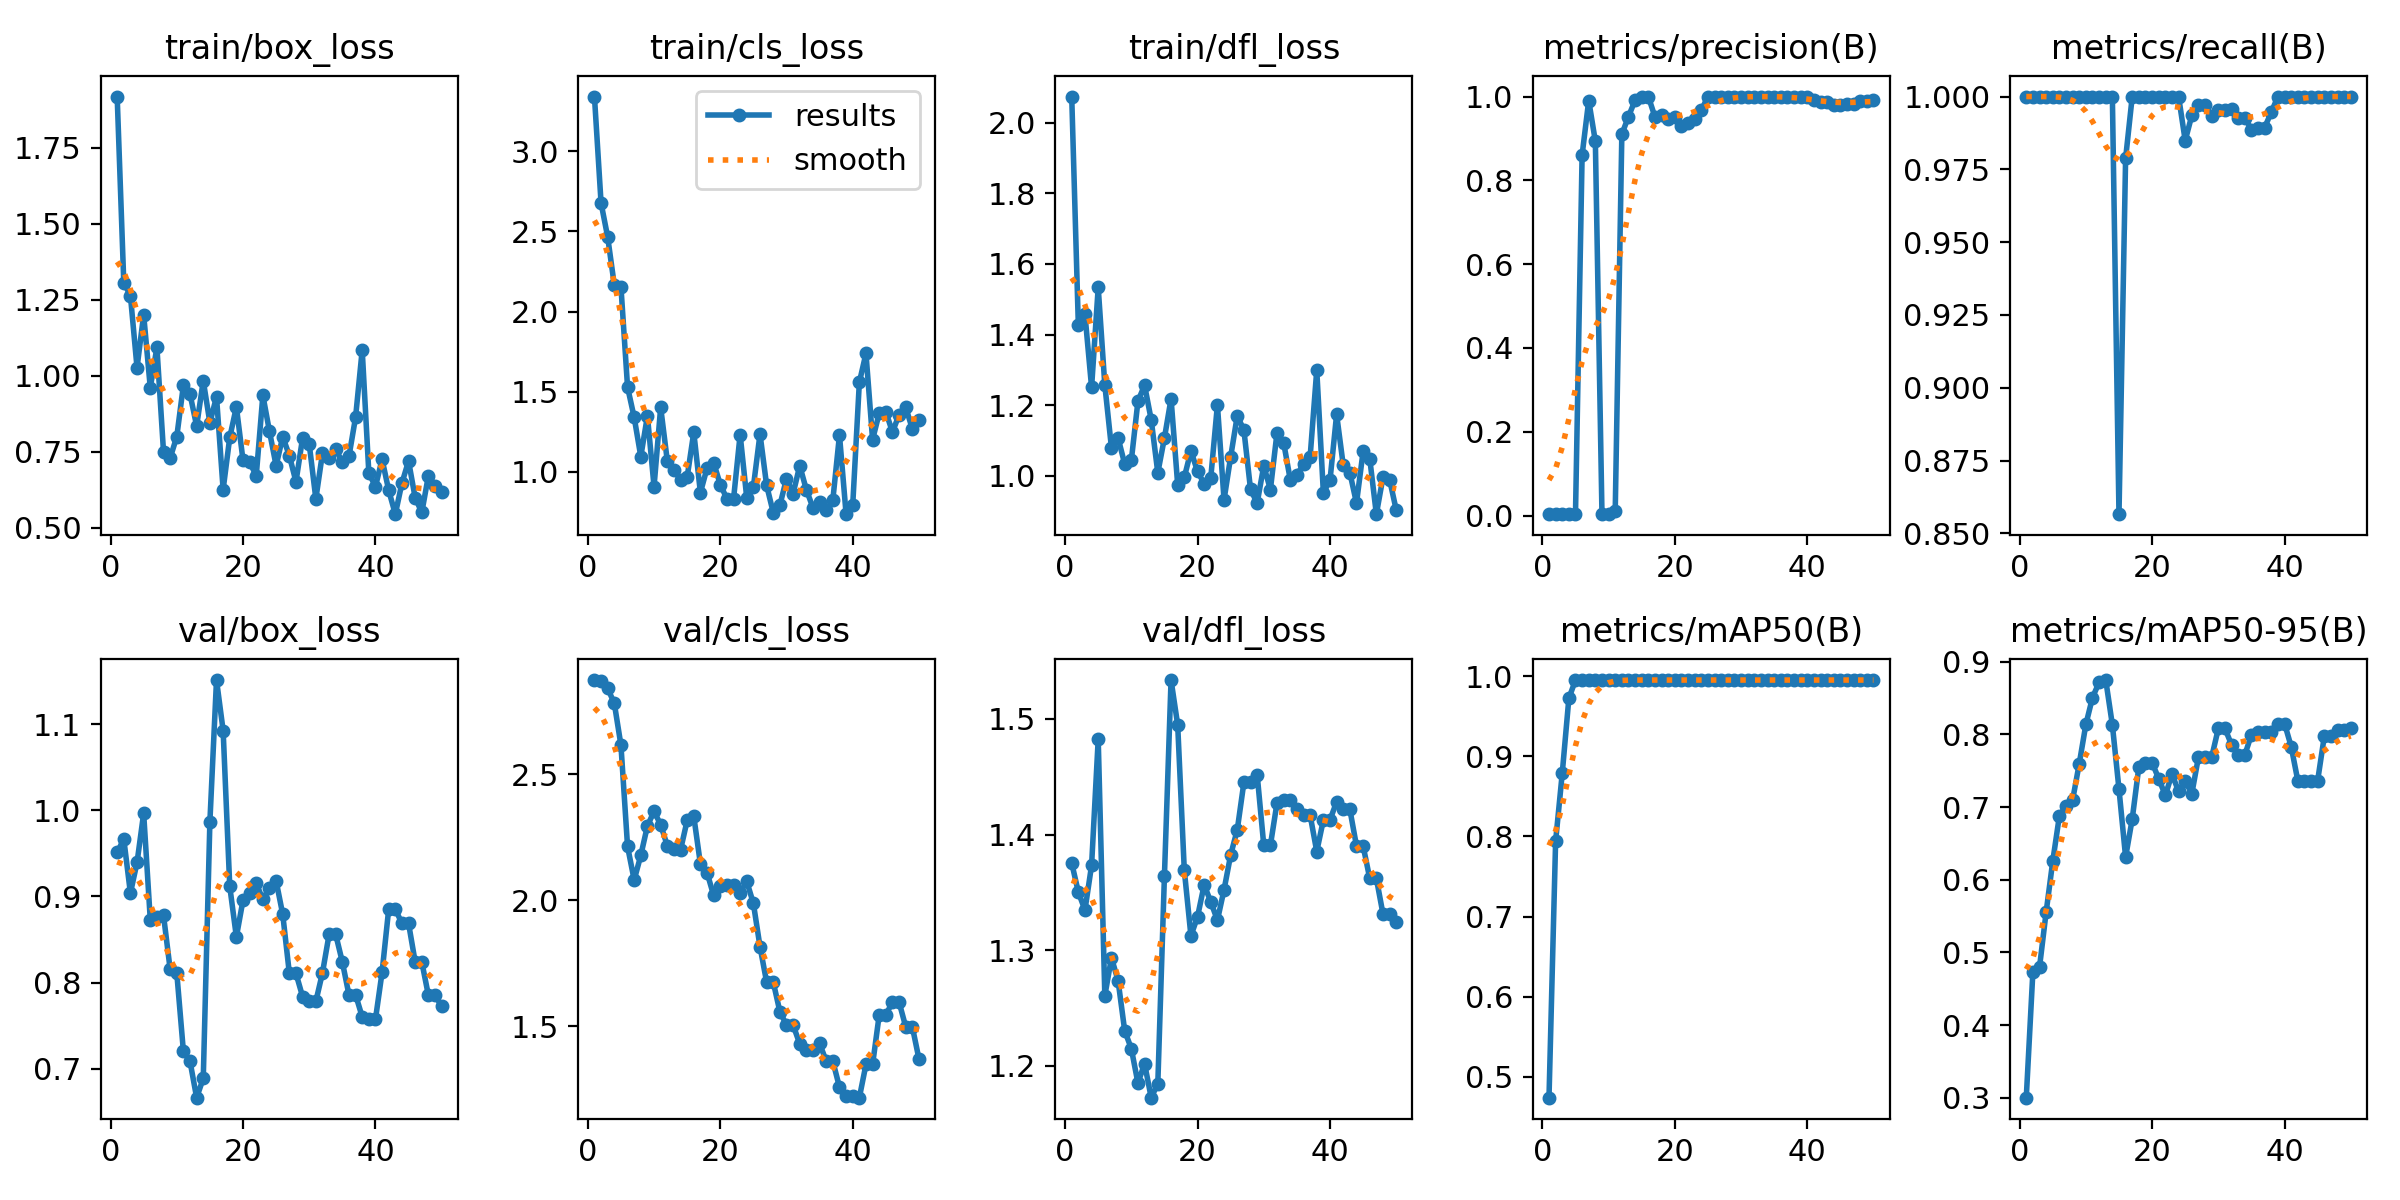

Data behind this chart, as committed beside it:
epoch, train/box_loss, train/cls_loss, train/dfl_loss, metrics/precision(B), metrics/recall(B), metrics/mAP50(B), metrics/mAP50-95(B), val/box_loss, val/cls_loss, val/dfl_loss, lr/pg0, lr/pg1, lr/pg2
1, 1.918, 3.341, 2.074, 0.00333, 1, 0.4742, 0.3001, 0.9511, 2.875, 1.375, 2e-05, 2e-05, 2e-05
2, 1.306, 2.677, 1.426, 0.00333, 1, 0.7941, 0.4735, 0.9665, 2.872, 1.35, 5.8812e-05, 5.8812e-05, 5.8812e-05
3, 1.264, 2.465, 1.457, 0.00333, 1, 0.8786, 0.4796, 0.9038, 2.842, 1.335, 9.604e-05, 9.604e-05, 9.604e-05
4, 1.027, 2.164, 1.251, 0.00333, 1, 0.9721, 0.5554, 0.9394, 2.783, 1.373, 0.0001317, 0.0001317, 0.0001317
5, 1.201, 2.155, 1.533, 0.00333, 1, 0.995, 0.6255, 0.9963, 2.617, 1.482, 0.0001657, 0.0001657, 0.0001657
6, 0.9607, 1.529, 1.257, 0.8603, 1, 0.995, 0.6877, 0.8729, 2.214, 1.26, 0.0001982, 0.0001982, 0.0001982
7, 1.093, 1.34, 1.079, 0.9906, 1, 0.995, 0.7019, 0.8762, 2.08, 1.293, 0.0002291, 0.0002291, 0.0002291
8, 0.7496, 1.096, 1.107, 0.8932, 1, 0.995, 0.7098, 0.8779, 2.178, 1.274, 0.0002584, 0.0002584, 0.0002584
9, 0.7296, 1.35, 1.033, 0.00333, 1, 0.995, 0.7597, 0.8154, 2.295, 1.23, 0.0002861, 0.0002861, 0.0002861
10, 0.7999, 0.9091, 1.044, 0.00333, 1, 0.995, 0.8137, 0.8113, 2.353, 1.215, 0.0003123, 0.0003123, 0.0003123
11, 0.9686, 1.403, 1.211, 0.01015, 1, 0.995, 0.8507, 0.7202, 2.3, 1.185, 0.0003368, 0.0003368, 0.0003368
12, 0.9397, 1.069, 1.256, 0.91, 1, 0.995, 0.8716, 0.7086, 2.217, 1.202, 0.0003598, 0.0003598, 0.0003598
13, 0.835, 1.01, 1.159, 0.9521, 1, 0.995, 0.8748, 0.6664, 2.203, 1.172, 0.0003812, 0.0003812, 0.0003812
14, 0.9839, 0.9527, 1.008, 0.9911, 1, 0.995, 0.8131, 0.6888, 2.2, 1.184, 0.000401, 0.000401, 0.000401
15, 0.8458, 0.9684, 1.107, 1, 0.8566, 0.995, 0.7246, 0.9866, 2.317, 1.364, 0.0004192, 0.0004192, 0.0004192
16, 0.9312, 1.248, 1.218, 1, 0.9788, 0.995, 0.6312, 1.151, 2.333, 1.534, 0.0004359, 0.0004359, 0.0004359
17, 0.6259, 0.8711, 0.9747, 0.9514, 1, 0.995, 0.6836, 1.093, 2.144, 1.495, 0.0004509, 0.0004509, 0.0004509
18, 0.7973, 1.024, 0.9955, 0.9567, 1, 0.995, 0.7551, 0.9116, 2.11, 1.369, 0.0004644, 0.0004644, 0.0004644
19, 0.8978, 1.058, 1.07, 0.9471, 1, 0.995, 0.761, 0.853, 2.019, 1.312, 0.0004763, 0.0004763, 0.0004763
20, 0.7225, 0.9218, 1.012, 0.9522, 1, 0.995, 0.761, 0.8955, 2.058, 1.329, 0.0004866, 0.0004866, 0.0004866
21, 0.7153, 0.8327, 0.9775, 0.9308, 1, 0.995, 0.7391, 0.9043, 2.06, 1.357, 0.0004953, 0.0004953, 0.0004953
22, 0.6718, 0.8299, 0.9948, 0.9361, 1, 0.995, 0.7162, 0.9151, 2.062, 1.342, 0.0005024, 0.0005024, 0.0005024
23, 0.9357, 1.233, 1.201, 0.9453, 1, 0.995, 0.7454, 0.8965, 2.03, 1.326, 0.000508, 0.000508, 0.000508
24, 0.8171, 0.8379, 0.9318, 0.9673, 1, 0.995, 0.7217, 0.9095, 2.075, 1.352, 0.0005119, 0.0005119, 0.0005119
25, 0.7044, 0.9074, 1.053, 1, 0.9849, 0.995, 0.7358, 0.918, 1.987, 1.382, 0.0005143, 0.0005143, 0.0005143
26, 0.7997, 1.236, 1.17, 1, 0.9936, 0.995, 0.7184, 0.8792, 1.815, 1.404, 0.0005151, 0.0005151, 0.0005151
27, 0.7373, 0.9165, 1.129, 1, 0.997, 0.995, 0.7688, 0.8106, 1.675, 1.445, 0.0005143, 0.0005143, 0.0005143
28, 0.6515, 0.7461, 0.9614, 1, 0.997, 0.995, 0.7688, 0.8106, 1.675, 1.445, 0.0005119, 0.0005119, 0.0005119
29, 0.7961, 0.7924, 0.9224, 1, 0.9933, 0.995, 0.7688, 0.7836, 1.557, 1.452, 0.000508, 0.000508, 0.000508
30, 0.7755, 0.9586, 1.028, 1, 0.9955, 0.995, 0.8081, 0.7781, 1.504, 1.391, 0.0005024, 0.0005024, 0.0005024
31, 0.5955, 0.8649, 0.9608, 1, 0.9955, 0.995, 0.8081, 0.7781, 1.504, 1.391, 0.0004953, 0.0004953, 0.0004953
32, 0.7449, 1.039, 1.122, 1, 0.9959, 0.995, 0.7856, 0.8112, 1.429, 1.427, 0.0004866, 0.0004866, 0.0004866
33, 0.7305, 0.8887, 1.094, 1, 0.9927, 0.995, 0.7716, 0.8558, 1.403, 1.43, 0.0004763, 0.0004763, 0.0004763
34, 0.7585, 0.7767, 0.9886, 1, 0.9927, 0.995, 0.7716, 0.8558, 1.403, 1.43, 0.0004644, 0.0004644, 0.0004644
35, 0.7161, 0.813, 1.001, 1, 0.9886, 0.995, 0.7998, 0.8239, 1.431, 1.422, 0.000451, 0.000451, 0.000451
36, 0.7348, 0.762, 1.034, 1, 0.9894, 0.995, 0.8029, 0.7857, 1.36, 1.417, 0.0004359, 0.0004359, 0.0004359
37, 0.8638, 0.827, 1.053, 1, 0.9894, 0.995, 0.8029, 0.7857, 1.36, 1.417, 0.0004193, 0.0004193, 0.0004193
38, 1.085, 1.23, 1.299, 1, 0.9947, 0.995, 0.8029, 0.7602, 1.257, 1.385, 0.0004011, 0.0004011, 0.0004011
39, 0.6811, 0.7368, 0.9515, 0.9993, 1, 0.995, 0.8149, 0.7573, 1.221, 1.413, 0.0003813, 0.0003813, 0.0003813
40, 0.6352, 0.7938, 0.987, 0.9993, 1, 0.995, 0.8149, 0.7573, 1.221, 1.413, 0.0003599, 0.0003599, 0.0003599
41, 0.7257, 1.558, 1.174, 0.9925, 1, 0.995, 0.7833, 0.8118, 1.215, 1.428, 0.000337, 0.000337, 0.000337
42, 0.6236, 1.739, 1.03, 0.9863, 1, 0.995, 0.7365, 0.8851, 1.347, 1.422, 0.0003124, 0.0003124, 0.0003124
43, 0.545, 1.202, 1.009, 0.9863, 1, 0.995, 0.7365, 0.8851, 1.347, 1.422, 0.0002863, 0.0002863, 0.0002863
44, 0.6473, 1.367, 0.9224, 0.9797, 1, 0.995, 0.7365, 0.8686, 1.544, 1.39, 0.0002586, 0.0002586, 0.0002586
45, 0.7198, 1.376, 1.069, 0.9797, 1, 0.995, 0.7365, 0.8686, 1.544, 1.39, 0.0002293, 0.0002293, 0.0002293
46, 0.5986, 1.248, 1.049, 0.983, 1, 0.995, 0.7972, 0.8238, 1.595, 1.362, 0.0001984, 0.0001984, 0.0001984
47, 0.5508, 1.357, 0.8911, 0.983, 1, 0.995, 0.7972, 0.8238, 1.595, 1.362, 0.0001659, 0.0001659, 0.0001659
48, 0.6721, 1.404, 0.9956, 0.9896, 1, 0.995, 0.8055, 0.785, 1.497, 1.331, 0.0001319, 0.0001319, 0.0001319
49, 0.6389, 1.268, 0.9891, 0.9896, 1, 0.995, 0.8055, 0.785, 1.497, 1.331, 9.6224e-05, 9.6224e-05, 9.6224e-05
50, 0.6169, 1.326, 0.9028, 0.9923, 1, 0.995, 0.8081, 0.7725, 1.369, 1.325, 5.9004e-05, 5.9004e-05, 5.9004e-05
